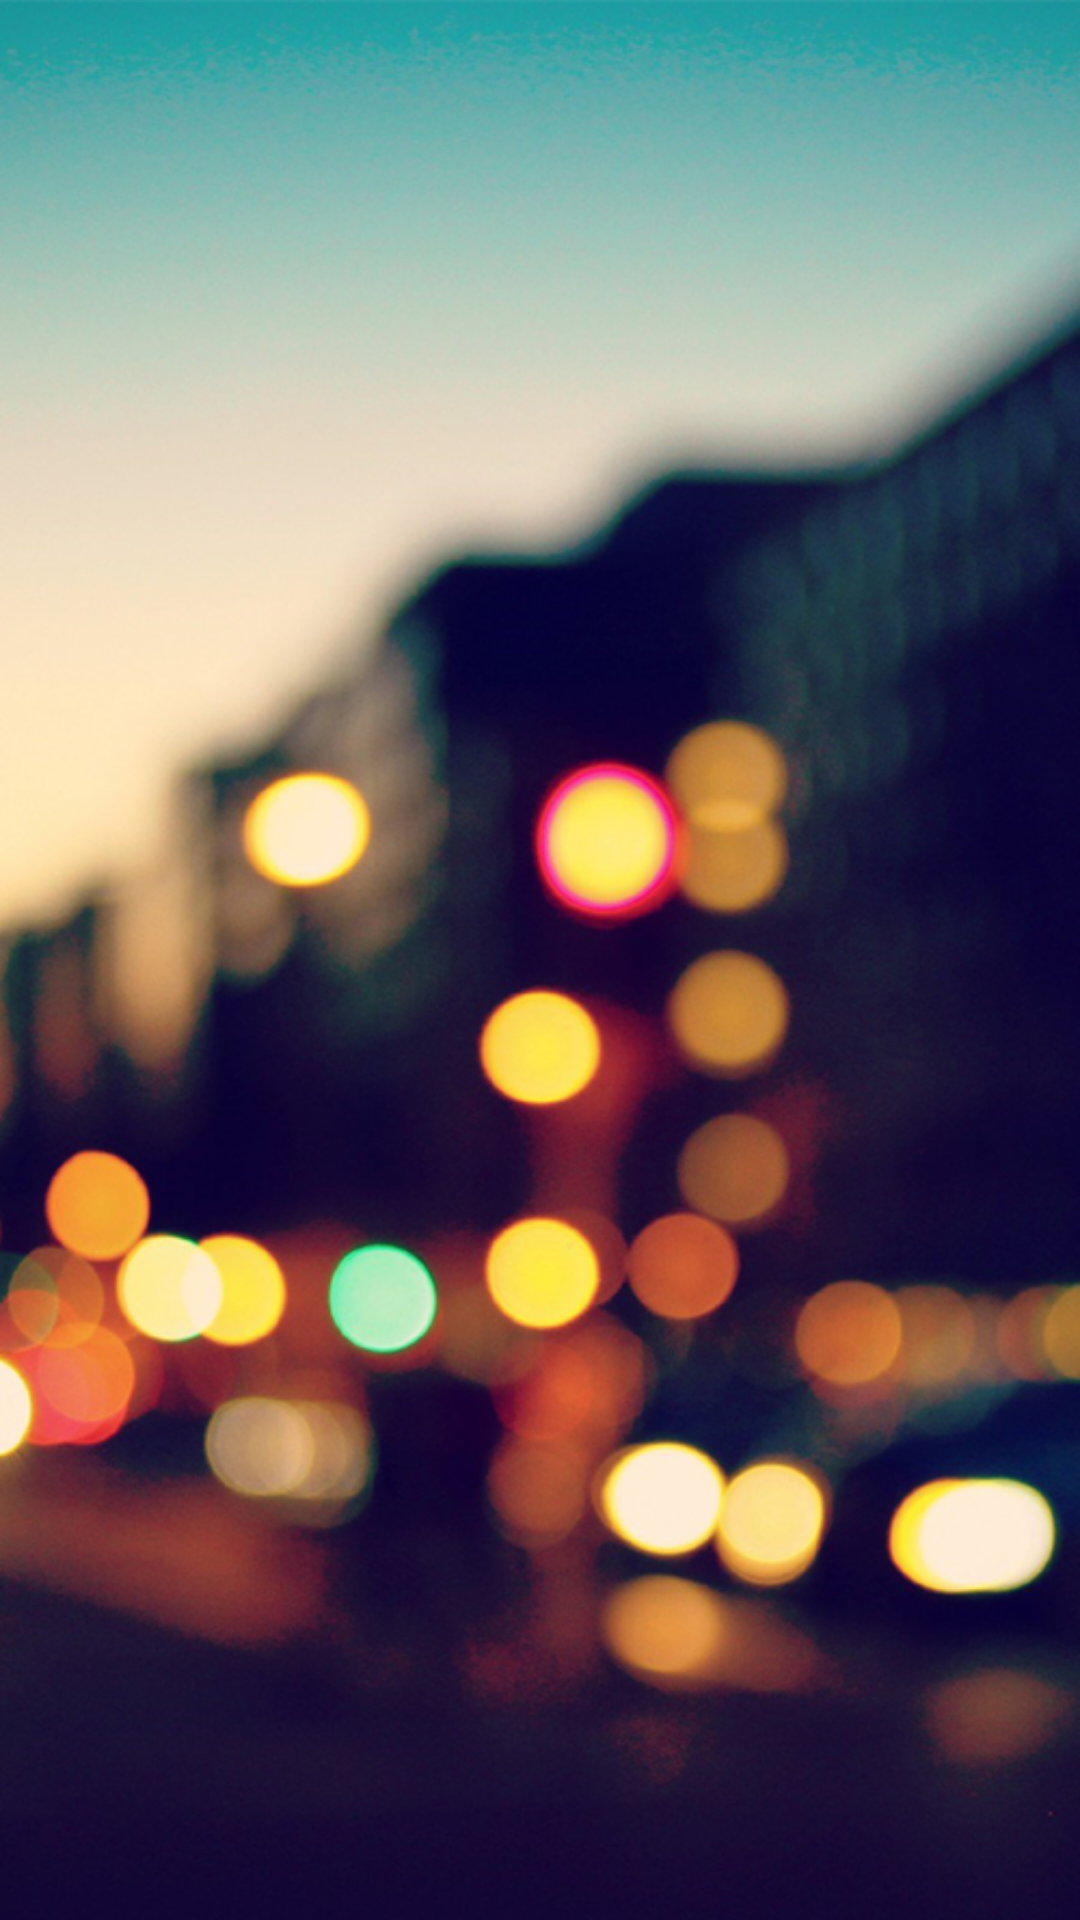

Layout XML and referenced resources for this Android screen:
<!-- AndroidManifest.xml: activity theme AppTheme.NoActionBar -->
<!-- res/layout/activity_my_bar.xml -->
<?xml version="1.0" encoding="utf-8"?>

<LinearLayout xmlns:android="http://schemas.android.com/apk/res/android"
    android:orientation="vertical"
    android:layout_width="fill_parent"
    android:layout_height="fill_parent"
    android:background="@drawable/bg"
    android:scaleType = "centerCrop">

</LinearLayout>
<!-- resources referenced by this layout -->
<resources>
  <!-- drawable bg: png bitmap (drawable, 524753 bytes) -->
  <style name="AppTheme.NoActionBar">
          <item name="windowActionBar">false</item>
          <item name="windowNoTitle">true</item>
          <item name="android:windowDrawsSystemBarBackgrounds">true</item>
          <item name="android:statusBarColor">@android:color/black</item>
      </style>
</resources>
